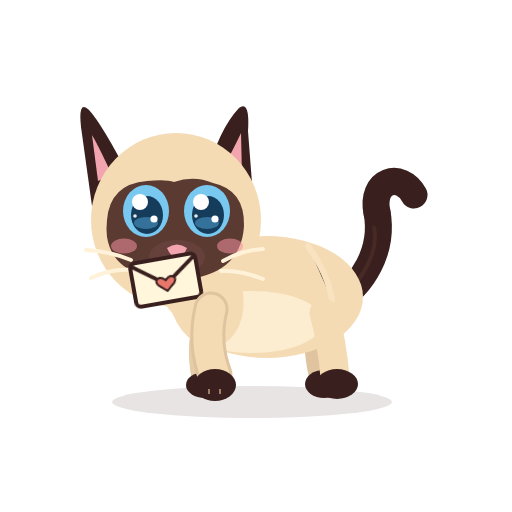
t = 0.00 s
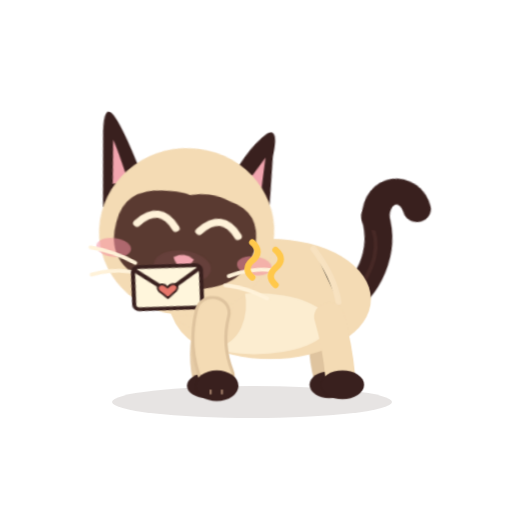
t = 0.48 s
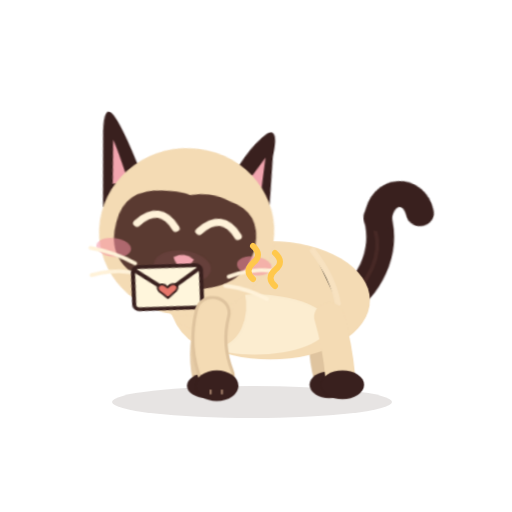
t = 0.96 s
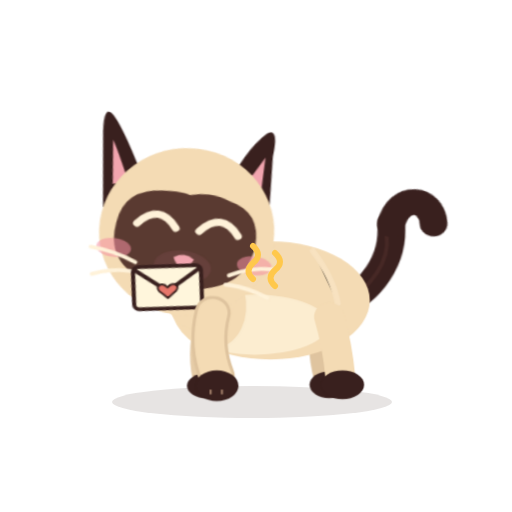
t = 1.49 s
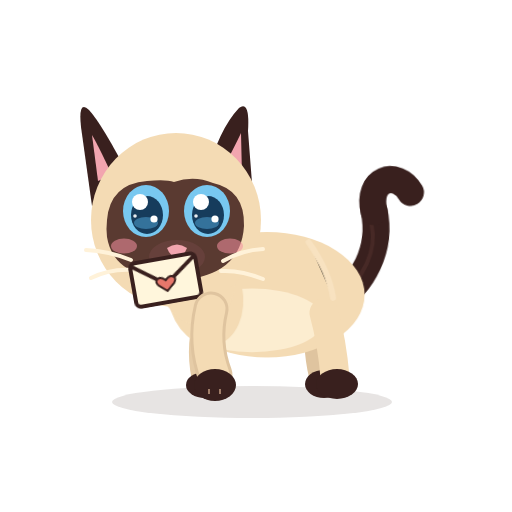
t = 1.98 s
t = 2.50 s: frame unchanged from t = 0.00 s, image omitted

The animated SVG that drew these frames (rendered in a browser with its animation timeline set to each time). Animation: 13 CSS @keyframes rules; one cycle of 2.50 s.

<?xml version="1.0" encoding="UTF-8"?>
<svg xmlns="http://www.w3.org/2000/svg" viewBox="0 0 512 512" width="512" height="512" role="img" aria-label="Azami · Caresse 3">
<title>Azami · Caresse 3</title><desc>Elle ronronne et se blottit, la queue s’enroule.</desc>
<style><![CDATA[
*{animation-fill-mode:both}
#character{transform-box:view-box;transform-origin:255px 402px}#core{transform-box:view-box;transform-origin:268px 330px}#neck{transform-box:view-box;transform-origin:196px 300px}#head{transform-box:view-box;transform-origin:178px 290px}#ear-left{transform-box:view-box;transform-origin:112px 170px}#ear-right{transform-box:view-box;transform-origin:231px 170px}#tail{transform-box:view-box;transform-origin:339px 296px}#tail-tip{transform-box:view-box;transform-origin:377px 214px}#eye-l{transform-box:view-box;transform-origin:146px 211px}#eye-r{transform-box:view-box;transform-origin:207px 211px}#pupils-l{transform-box:view-box;transform-origin:146px 211px}#pupils-r{transform-box:view-box;transform-origin:207px 211px}#mouth-open{transform-box:view-box;transform-origin:177px 262px}#blush{transform-box:view-box;transform-origin:177px 245px}#whiskers{transform-box:view-box;transform-origin:177px 262px}#front-near{transform-box:view-box;transform-origin:211px 312px}#front-far{transform-box:view-box;transform-origin:210px 312px}#back-near{transform-box:view-box;transform-origin:324px 316px}#back-far{transform-box:view-box;transform-origin:320px 316px}#Ppurr{transform-box:view-box;transform-origin:265.0px 298.0px}#letter{transform-box:view-box;transform-origin:166px 276px}#Xletter{transform-box:view-box;transform-origin:104px 400px}#Xflap{transform-box:view-box;transform-origin:104px 358px}#Xbigheart{transform-box:view-box;transform-origin:104px 370px}#Xmh0{transform-box:view-box;transform-origin:104px 312px}#Xmh1{transform-box:view-box;transform-origin:104px 312px}#Xmh2{transform-box:view-box;transform-origin:104px 312px}#Xmh3{transform-box:view-box;transform-origin:104px 312px}#Xmh4{transform-box:view-box;transform-origin:104px 312px}
#Ppurr{opacity:0}#Xbigheart{opacity:0}#Xletter{opacity:0}#Xmh0{opacity:0}#Xmh1{opacity:0}#Xmh2{opacity:0}#Xmh3{opacity:0}#Xmh4{opacity:0}#eyes-blink{opacity:0}#eyes-happy{opacity:0}#mouth-open{opacity:0}#letter{transform:translate(0px,0px) rotate(0deg) scale(1,1)}
#character{animation:k-character 2.5s 1 both}
@keyframes k-character{0.0%{transform:translate(0px,0px) rotate(0deg) scale(1,1);opacity:1;animation-timing-function:linear}2.0%{transform:translate(0px,0px) rotate(0deg) scale(1,1);opacity:1;animation-timing-function:cubic-bezier(.45,0,.55,1)}18.0%{transform:translate(3px,0px) rotate(0deg) scale(1.03,0.96);opacity:1;animation-timing-function:linear}58.0%{transform:translate(3px,0px) rotate(0deg) scale(1.03,0.96);opacity:1;animation-timing-function:cubic-bezier(.5,0,.75,0)}74.0%{transform:translate(0px,0px) rotate(0deg) scale(1,1);opacity:1;animation-timing-function:linear}100.0%{transform:translate(0px,0px) rotate(0deg) scale(1,1);opacity:1;animation-timing-function:linear}}
#head{animation:k-head 2.5s 1 both}
@keyframes k-head{0.0%{transform:translate(0px,0px) rotate(0deg) scale(1,1);opacity:1;animation-timing-function:linear}2.0%{transform:translate(0px,0px) rotate(0deg) scale(1,1);opacity:1;animation-timing-function:cubic-bezier(.45,0,.55,1)}16.0%{transform:translate(0px,4px) rotate(8deg) scale(1,1);opacity:1;animation-timing-function:linear}60.0%{transform:translate(0px,4px) rotate(8deg) scale(1,1);opacity:1;animation-timing-function:cubic-bezier(.5,0,.75,0)}76.0%{transform:translate(0px,0px) rotate(0deg) scale(1,1);opacity:1;animation-timing-function:linear}100.0%{transform:translate(0px,0px) rotate(0deg) scale(1,1);opacity:1;animation-timing-function:linear}}
#eye-l{animation:k-eye-l 2.5s 1 both}
@keyframes k-eye-l{0.0%{transform:translate(0px,0px) rotate(0deg) scale(1,1);opacity:1;animation-timing-function:linear}2.4%{transform:translate(0px,0px) rotate(0deg) scale(1,1);opacity:1;animation-timing-function:cubic-bezier(.5,0,.75,0)}4.0%{transform:translate(0px,0px) rotate(0deg) scale(1.03,0.3);opacity:1;animation-timing-function:steps(1,end)}4.8%{transform:translate(0px,0px) rotate(0deg) scale(1.03,0.1);opacity:0;animation-timing-function:linear}68.0%{transform:translate(0px,0px) rotate(0deg) scale(1.03,0.1);opacity:0;animation-timing-function:steps(1,end)}68.8%{transform:translate(0px,0px) rotate(0deg) scale(1.04,0.4);opacity:1;animation-timing-function:cubic-bezier(.34,1.56,.64,1)}73.6%{transform:translate(0px,0px) rotate(0deg) scale(1,1);opacity:1;animation-timing-function:linear}86.0%{transform:translate(0px,0px) rotate(0deg) scale(1,1);opacity:1;animation-timing-function:cubic-bezier(.5,0,.75,0)}88.0%{transform:translate(0px,0px) rotate(0deg) scale(1.04,0.3);opacity:1;animation-timing-function:steps(1,end)}88.4%{transform:translate(0px,0px) rotate(0deg) scale(1.04,0.12);opacity:0;animation-timing-function:steps(1,end)}91.2%{transform:translate(0px,0px) rotate(0deg) scale(1.04,0.4);opacity:1;animation-timing-function:cubic-bezier(.34,1.56,.64,1)}94.8%{transform:translate(0px,0px) rotate(0deg) scale(1,1);opacity:1;animation-timing-function:linear}100.0%{transform:translate(0px,0px) rotate(0deg) scale(1,1);opacity:1;animation-timing-function:linear}}
#eye-r{animation:k-eye-r 2.5s 1 both}
@keyframes k-eye-r{0.0%{transform:translate(0px,0px) rotate(0deg) scale(1,1);opacity:1;animation-timing-function:linear}2.4%{transform:translate(0px,0px) rotate(0deg) scale(1,1);opacity:1;animation-timing-function:cubic-bezier(.5,0,.75,0)}4.0%{transform:translate(0px,0px) rotate(0deg) scale(1.03,0.3);opacity:1;animation-timing-function:steps(1,end)}4.8%{transform:translate(0px,0px) rotate(0deg) scale(1.03,0.1);opacity:0;animation-timing-function:linear}68.0%{transform:translate(0px,0px) rotate(0deg) scale(1.03,0.1);opacity:0;animation-timing-function:steps(1,end)}68.8%{transform:translate(0px,0px) rotate(0deg) scale(1.04,0.4);opacity:1;animation-timing-function:cubic-bezier(.34,1.56,.64,1)}73.6%{transform:translate(0px,0px) rotate(0deg) scale(1,1);opacity:1;animation-timing-function:linear}86.0%{transform:translate(0px,0px) rotate(0deg) scale(1,1);opacity:1;animation-timing-function:cubic-bezier(.5,0,.75,0)}88.0%{transform:translate(0px,0px) rotate(0deg) scale(1.04,0.3);opacity:1;animation-timing-function:steps(1,end)}88.4%{transform:translate(0px,0px) rotate(0deg) scale(1.04,0.12);opacity:0;animation-timing-function:steps(1,end)}91.2%{transform:translate(0px,0px) rotate(0deg) scale(1.04,0.4);opacity:1;animation-timing-function:cubic-bezier(.34,1.56,.64,1)}94.8%{transform:translate(0px,0px) rotate(0deg) scale(1,1);opacity:1;animation-timing-function:linear}100.0%{transform:translate(0px,0px) rotate(0deg) scale(1,1);opacity:1;animation-timing-function:linear}}
#eyes-happy{animation:k-eyes-happy 2.5s 1 both}
@keyframes k-eyes-happy{0.0%{transform:translate(0px,0px) rotate(0deg) scale(1,1);opacity:0;animation-timing-function:linear}4.0%{transform:translate(0px,0px) rotate(0deg) scale(1,1);opacity:0;animation-timing-function:steps(1,end)}4.8%{transform:translate(0px,0px) rotate(0deg) scale(1,1);opacity:1;animation-timing-function:steps(1,end)}68.8%{transform:translate(0px,0px) rotate(0deg) scale(1,1);opacity:0;animation-timing-function:steps(1,end)}100.0%{transform:translate(0px,0px) rotate(0deg) scale(1,1);opacity:0;animation-timing-function:linear}}
#blush{animation:k-blush 2.5s 1 both}
@keyframes k-blush{0.0%{transform:translate(0px,0px) rotate(0deg) scale(1,1);opacity:1;animation-timing-function:linear}4.0%{transform:translate(0px,0px) rotate(0deg) scale(1,1);opacity:1;animation-timing-function:cubic-bezier(.34,1.56,.64,1)}12.0%{transform:translate(0px,0px) rotate(0deg) scale(1.3,1.3);opacity:1;animation-timing-function:cubic-bezier(.45,0,.55,1)}64.0%{transform:translate(0px,0px) rotate(0deg) scale(1.3,1.3);opacity:1;animation-timing-function:cubic-bezier(.2,.8,.3,1)}76.0%{transform:translate(0px,0px) rotate(0deg) scale(1,1);opacity:1;animation-timing-function:linear}100.0%{transform:translate(0px,0px) rotate(0deg) scale(1,1);opacity:1;animation-timing-function:linear}}
#Ppurr{animation:k-Ppurr 2.5s 1 both}
@keyframes k-Ppurr{0.0%{transform:translate(0px,0px) rotate(0deg) scale(1,1);opacity:0;animation-timing-function:linear}12.0%{transform:translate(0px,0px) rotate(0deg) scale(0.3,0.3);opacity:0;animation-timing-function:steps(1,end)}12.8%{transform:translate(0px,0px) rotate(0deg) scale(0.4,0.4);opacity:1;animation-timing-function:cubic-bezier(.34,1.56,.64,1)}24.0%{transform:translate(0px,-12px) rotate(0deg) scale(1,1);opacity:1;animation-timing-function:linear}64.0%{transform:translate(0px,-12px) rotate(0deg) scale(1,1);opacity:1;animation-timing-function:cubic-bezier(.5,0,.75,0)}72.0%{transform:translate(0px,-12px) rotate(0deg) scale(0.5,0.5);opacity:0;animation-timing-function:linear}100.0%{transform:translate(0px,0px) rotate(0deg) scale(1,1);opacity:0;animation-timing-function:linear}}
#whiskers{animation:k-whiskers 2.5s 1 both}
@keyframes k-whiskers{0.0%{transform:translate(0px,0px) rotate(0deg) scale(1,1);opacity:1;animation-timing-function:linear}16.0%{transform:translate(0px,0px) rotate(0deg) scale(1,1);opacity:1;animation-timing-function:cubic-bezier(.45,0,.55,1)}22.0%{transform:translate(0px,-1.5px) rotate(0deg) scale(1,1);opacity:1;animation-timing-function:cubic-bezier(.45,0,.55,1)}28.0%{transform:translate(0px,0px) rotate(0deg) scale(1,1);opacity:1;animation-timing-function:cubic-bezier(.45,0,.55,1)}34.0%{transform:translate(0px,-1.5px) rotate(0deg) scale(1,1);opacity:1;animation-timing-function:cubic-bezier(.45,0,.55,1)}40.0%{transform:translate(0px,0px) rotate(0deg) scale(1,1);opacity:1;animation-timing-function:cubic-bezier(.45,0,.55,1)}46.0%{transform:translate(0px,-1.5px) rotate(0deg) scale(1,1);opacity:1;animation-timing-function:cubic-bezier(.45,0,.55,1)}52.0%{transform:translate(0px,0px) rotate(0deg) scale(1,1);opacity:1;animation-timing-function:cubic-bezier(.45,0,.55,1)}58.0%{transform:translate(0px,-1.5px) rotate(0deg) scale(1,1);opacity:1;animation-timing-function:cubic-bezier(.45,0,.55,1)}68.0%{transform:translate(0px,0px) rotate(0deg) scale(1,1);opacity:1;animation-timing-function:linear}100.0%{transform:translate(0px,0px) rotate(0deg) scale(1,1);opacity:1;animation-timing-function:linear}}
#tail-tip{animation:k-tail-tip 2.5s 1 both}
@keyframes k-tail-tip{0.0%{transform:translate(0px,0px) rotate(0deg) scale(1,1);opacity:1;animation-timing-function:linear}8.0%{transform:translate(0px,0px) rotate(0deg) scale(1,1);opacity:1;animation-timing-function:cubic-bezier(.45,0,.55,1)}24.0%{transform:translate(0px,0px) rotate(24deg) scale(1,1);opacity:1;animation-timing-function:cubic-bezier(.45,0,.55,1)}60.0%{transform:translate(0px,0px) rotate(20deg) scale(1,1);opacity:1;animation-timing-function:cubic-bezier(.45,0,.55,1)}76.0%{transform:translate(0px,0px) rotate(0deg) scale(1,1);opacity:1;animation-timing-function:linear}100.0%{transform:translate(0px,0px) rotate(0deg) scale(1,1);opacity:1;animation-timing-function:linear}}
#eyes-blink{animation:k-eyes-blink 2.5s 1 both}
@keyframes k-eyes-blink{0.0%{transform:translate(0px,0px) rotate(0deg) scale(1,1);opacity:0;animation-timing-function:linear}86.0%{transform:translate(0px,0px) rotate(0deg) scale(1,1);opacity:0;animation-timing-function:steps(1,end)}88.4%{transform:translate(0px,0px) rotate(0deg) scale(1,1);opacity:1;animation-timing-function:steps(1,end)}91.2%{transform:translate(0px,0px) rotate(0deg) scale(1,1);opacity:0;animation-timing-function:steps(1,end)}100.0%{transform:translate(0px,0px) rotate(0deg) scale(1,1);opacity:0;animation-timing-function:linear}}
#core{animation:c-core 1.25s 2 both}
@keyframes c-core{0.0%{transform:translate(0px,0px) rotate(0deg) scale(1,1);opacity:1;animation-timing-function:cubic-bezier(.45,0,.55,1)}47.0%{transform:translate(0px,-1.5px) rotate(0deg) scale(1.018,1.03);opacity:1;animation-timing-function:cubic-bezier(.45,0,.55,1)}100.0%{transform:translate(0px,0px) rotate(0deg) scale(1,1);opacity:1;animation-timing-function:cubic-bezier(.45,0,.55,1)}}
#neck{animation:c-neck 1.25s 2 both}
@keyframes c-neck{0.0%{transform:translate(0px,0px) rotate(0deg) scale(1,1);opacity:1;animation-timing-function:cubic-bezier(.45,0,.55,1)}47.0%{transform:translate(0px,-1.8px) rotate(0deg) scale(1,1);opacity:1;animation-timing-function:cubic-bezier(.45,0,.55,1)}100.0%{transform:translate(0px,0px) rotate(0deg) scale(1,1);opacity:1;animation-timing-function:cubic-bezier(.45,0,.55,1)}}
#tail{animation:c-tail 2.5s 1 both}
@keyframes c-tail{0.0%{transform:translate(0px,0px) rotate(0deg) scale(1,1);opacity:1;animation-timing-function:cubic-bezier(.45,0,.55,1)}28.0%{transform:translate(0px,0px) rotate(-7deg) scale(1,1);opacity:1;animation-timing-function:cubic-bezier(.45,0,.55,1)}58.0%{transform:translate(0px,0px) rotate(5deg) scale(1,1);opacity:1;animation-timing-function:cubic-bezier(.45,0,.55,1)}80.0%{transform:translate(0px,0px) rotate(-2deg) scale(1,1);opacity:1;animation-timing-function:cubic-bezier(.45,0,.55,1)}100.0%{transform:translate(0px,0px) rotate(0deg) scale(1,1);opacity:1;animation-timing-function:cubic-bezier(.45,0,.55,1)}}
@media(prefers-reduced-motion:reduce){*{animation:none!important}}
]]></style>


<g id="ground-shadow"><ellipse cx="252" cy="402" rx="140" ry="16" fill="#39201E" opacity=".12"/></g>
<g id="character">
  <g id="tail">
    <path d="M334 302 C363 286 384 250 377 212" stroke="#39201E" stroke-width="27" stroke-linecap="round" fill="none"/>
    <path d="M336 302 C365 279 379 251 374 226" stroke="#6B403A" stroke-width="4" stroke-linecap="round" fill="none" opacity=".28"/>
    <g id="tail-tip"><path d="M377 213 C370 180 401 171 414 195" stroke="#39201E" stroke-width="27" stroke-linecap="round" fill="none"/></g>
  </g>
  <g id="back-far"><path d="M320 313 Q314 343 322 376" stroke="#DFC49F" stroke-width="26" fill="none" stroke-linecap="round"/><ellipse cx="324" cy="384" rx="19" ry="14" fill="#39201E"/></g>
  <g id="front-far"><path d="M210 309 Q198 344 205 377" stroke="#E6CCA7" stroke-width="27" fill="none" stroke-linecap="round"/><ellipse cx="205" cy="385" rx="19" ry="13" fill="#39201E"/></g>
  <g id="core">
    <ellipse cx="267" cy="297" rx="96" ry="61" fill="#F4DBB4"/>
    <ellipse cx="252" cy="322" rx="71" ry="31" fill="#FFF2D9" opacity=".78"/>
    <ellipse cx="206" cy="296" rx="37" ry="51" transform="rotate(-12 206 296)" fill="#F4DBB4"/>
    <path d="M308 246 Q328 274 332 300" stroke="#F9E4C3" stroke-width="6" opacity=".8" stroke-linecap="round"/>
  </g>
  <g id="back-near"><path d="M324 313 Q332 342 335 377" stroke="#F4DBB4" stroke-width="29" fill="none" stroke-linecap="round"/><ellipse cx="337" cy="384" rx="21" ry="15" fill="#39201E"/></g>
  <g id="neck"><ellipse cx="196" cy="276" rx="39" ry="51" transform="rotate(-10 196 276)" fill="#F4DBB4"/></g>
  <g id="head">
    <g id="ear-left"><path d="M130 178 Q102 124 89 110 Q78 99 81 127 L92 206Z" fill="#39201E"/><path d="M112 175 Q98 145 92 135 L98 181Z" fill="#F2A5AF"/></g>
    <g id="ear-right"><path d="M206 177 Q219 129 239 108 Q250 100 248 131 L253 196Z" fill="#39201E"/><path d="M220 174 Q235 146 241 133 L242 176Z" fill="#F2A5AF"/></g>
    <ellipse cx="176" cy="220" rx="85" ry="87" fill="#F4DBB4"/>
    <path d="M107 220 Q110 184 147 181 Q166 179 174 182 Q194 175 213 183 Q245 190 244 226 Q241 276 179 280 Q114 280 107 237 Q106 229 107 220Z" fill="#5A3A31"/>
    <g id="blush"><ellipse cx="124" cy="246" rx="13" ry="7.5" fill="#F48FA0" opacity=".55"/><ellipse cx="230" cy="246" rx="13" ry="7.5" fill="#F48FA0" opacity=".55"/></g>
    <g id="eye-l"><g transform="translate(146 211)"><g id="pupils-l"><ellipse rx="23" ry="26" fill="#78C8F0"/><ellipse cx="1" cy="4" rx="16" ry="19" fill="#163C5C"/>
      <ellipse cx="0" cy="12" rx="12" ry="6" fill="#4E9FCF" opacity=".55"/><circle cx="-6" cy="-9" r="8" fill="#FFFFFF"/><circle cx="8" cy="8" r="3.6" fill="#FFFFFF"/><circle cx="-11" cy="5" r="1.8" fill="#FFFFFF" opacity=".9"/></g></g></g>
    <g id="eye-r"><g transform="translate(207 211)"><g id="pupils-r"><ellipse rx="23" ry="26" fill="#78C8F0"/><ellipse cx="1" cy="4" rx="16" ry="19" fill="#163C5C"/>
      <ellipse cx="0" cy="12" rx="12" ry="6" fill="#4E9FCF" opacity=".55"/><circle cx="-6" cy="-9" r="8" fill="#FFFFFF"/><circle cx="8" cy="8" r="3.6" fill="#FFFFFF"/><circle cx="-11" cy="5" r="1.8" fill="#FFFFFF" opacity=".9"/></g></g></g>
    <g id="eyes-blink"><path d="M126 213 Q146 219 166 213 M187 213 Q207 219 228 213" stroke="#FFF2D9" stroke-width="7" stroke-linecap="round" fill="none"/></g>
    <g id="eyes-happy"><path d="M127 218 Q146 194 165 218 M188 218 Q207 194 226 218" stroke="#FFF2D9" stroke-width="7.5" stroke-linecap="round" fill="none"/></g>
    <ellipse cx="177" cy="257" rx="28" ry="17" fill="#66403B"/>
    <path d="M167 248 Q177 241 187 248 Q184 256 177 258 Q170 256 167 248Z" fill="#F2A5AF"/>
    <g id="mouth-smile" stroke="#F2A5AF" stroke-width="3.8" stroke-linecap="round" fill="none"><path d="M177 257 V262 M177 262 Q169 272 161 264 M177 262 Q185 272 193 264"/></g>
    <g id="mouth-open"><ellipse cx="177" cy="268" rx="11" ry="13" fill="#8F4357"/><path d="M170 274 Q177 266 184 274 Q177 281 170 274Z" fill="#F6A2B0"/></g>
    <g id="whiskers" stroke="#FFF2D9" stroke-width="4" stroke-linecap="round" fill="none"><path d="M131 260 Q109 251 86 250 M134 270 Q111 268 91 278 M223 261 Q242 250 263 249 M221 271 Q241 270 263 279"/></g>
    <g id="letter"><g transform="rotate(-10 166 276)"><rect x="132" y="258" width="66" height="44" rx="5" fill="#FFF6DC" stroke="#39201E" stroke-width="4"/>
      <path d="M132 260 L165 284 L198 260" stroke="#39201E" stroke-width="4" fill="none" stroke-linejoin="round"/><path d="M165 280 C160 274 152 278 157 284 L165 291 L173 284 C178 278 170 274 165 280Z" fill="#E7776B" stroke="#39201E" stroke-width="2"/></g></g>
  </g>
  <g id="front-near"><path d="M211 309 Q203 343 215 375" stroke="#DFC49F" stroke-width="35" fill="none" stroke-linecap="round"/><path d="M211 309 Q203 343 215 375" stroke="#F4DBB4" stroke-width="29" fill="none" stroke-linecap="round"/><ellipse cx="215" cy="385" rx="21" ry="16" fill="#39201E"/><path d="M209 389 L209 394 M220 389 L220 394" stroke="#F2C8A5" stroke-width="2" opacity=".56"/></g>
  
</g>
<g id="Ppurr"><g id="prop-purr" transform="translate(-108 -40)"><path d="M361 331q-9 -8 0 -16 10 -8 0 -17 M383 338q-9 -8 0 -16 10 -8 0 -17" stroke="#FFC84B" stroke-width="6" stroke-linecap="round" fill="none" /></g></g>
<g id="Xletter"><rect x="62" y="356" width="84" height="44" rx="6" fill="#FFF6DC" stroke="#39201E" stroke-width="5"/>
      <path d="M62 358 L104 382 L146 358" stroke="#E8D9B8" stroke-width="3" fill="none"/>
      <g id="Xflap"><path d="M64 358 L104 384 L144 358 Z" fill="#FFEFC8" stroke="#39201E" stroke-width="4.5" stroke-linejoin="round"/>
      <path d="M104 378 C98 371 89 376 95 383 L104 391 L113 383 C119 376 110 371 104 378Z" fill="#E7776B" stroke="#39201E" stroke-width="2.5"/></g></g><g id="Xbigheart"><path d="M104 330 C88 312 64 326 80 348 L104 370 L128 348 C144 326 120 312 104 330Z" fill="#F48FA0" stroke="#39201E" stroke-width="4"/><path d="M84 330 Q88 322 96 322" stroke="#FFFFFF" stroke-width="4" fill="none" stroke-linecap="round" opacity=".8"/></g><g id="Xmh0"><path d="M104 300 C99 294 91 298 96 305 L104 312 L112 305 C117 298 109 294 104 300Z" fill="#F48FA0" stroke="#39201E" stroke-width="2"/></g><g id="Xmh1"><path d="M104 300 C99 294 91 298 96 305 L104 312 L112 305 C117 298 109 294 104 300Z" fill="#F48FA0" stroke="#39201E" stroke-width="2"/></g><g id="Xmh2"><path d="M104 300 C99 294 91 298 96 305 L104 312 L112 305 C117 298 109 294 104 300Z" fill="#F48FA0" stroke="#39201E" stroke-width="2"/></g><g id="Xmh3"><path d="M104 300 C99 294 91 298 96 305 L104 312 L112 305 C117 298 109 294 104 300Z" fill="#F48FA0" stroke="#39201E" stroke-width="2"/></g><g id="Xmh4"><path d="M104 300 C99 294 91 298 96 305 L104 312 L112 305 C117 298 109 294 104 300Z" fill="#F48FA0" stroke="#39201E" stroke-width="2"/></g>
</svg>
